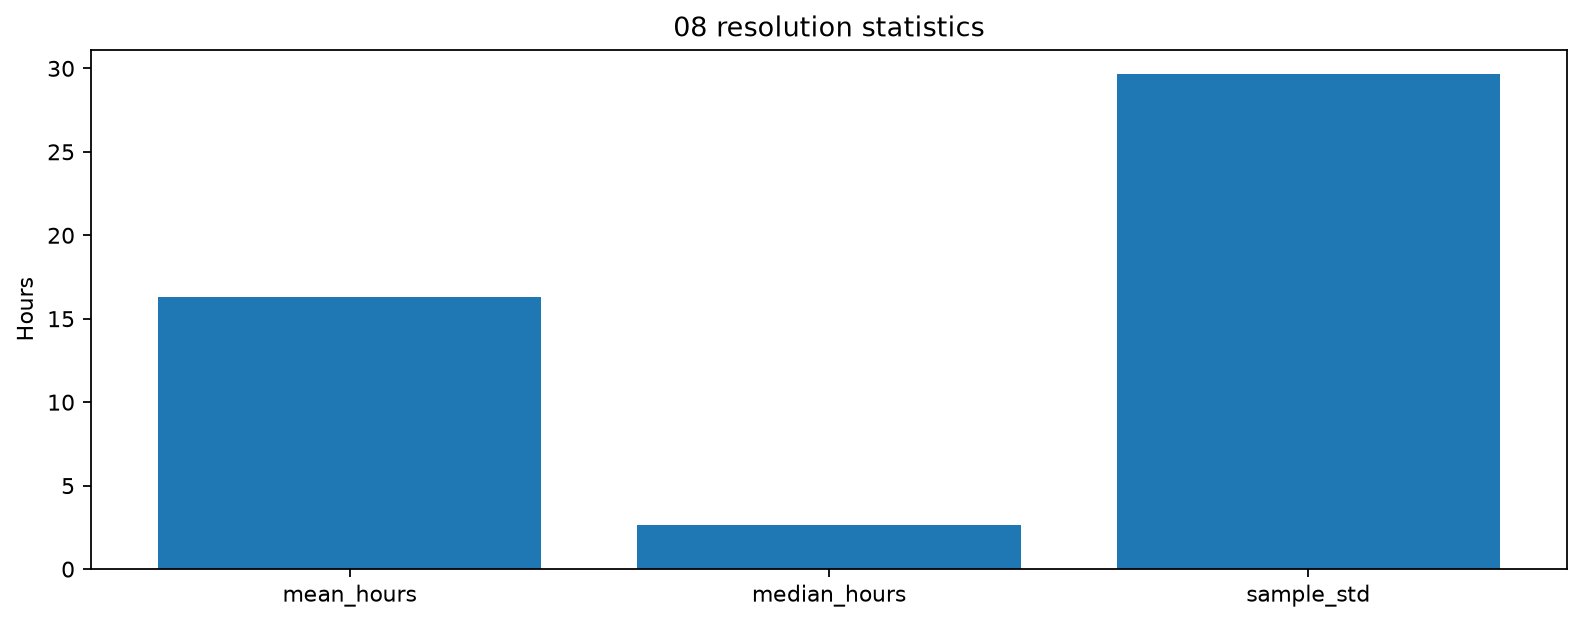

Data behind this chart, as committed beside it:
valid_n, min_hours, max_hours, mean_hours, sample_std, sample_variance, median_hours
69263, 0.0, 199.5, 16.32, 29.63, 878.2, 2.641
